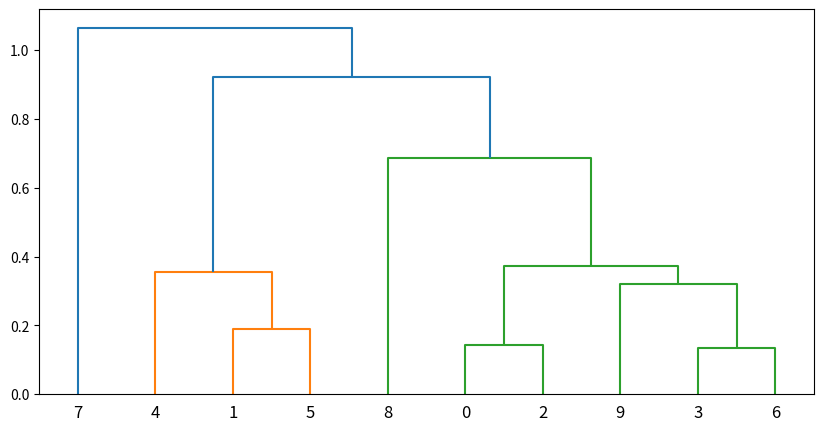

Python code for this plot:
import numpy as np
from scipy.cluster.hierarchy import dendrogram, linkage
import matplotlib.pyplot as plt

# 生成示例数据
np.random.seed(0)
X = np.random.rand(10, 2)

# 计算距离矩阵
Z = linkage(X, 'ward')

# 绘制聚类树
plt.figure(figsize=(10, 5))
dendrogram(Z)
plt.show()
